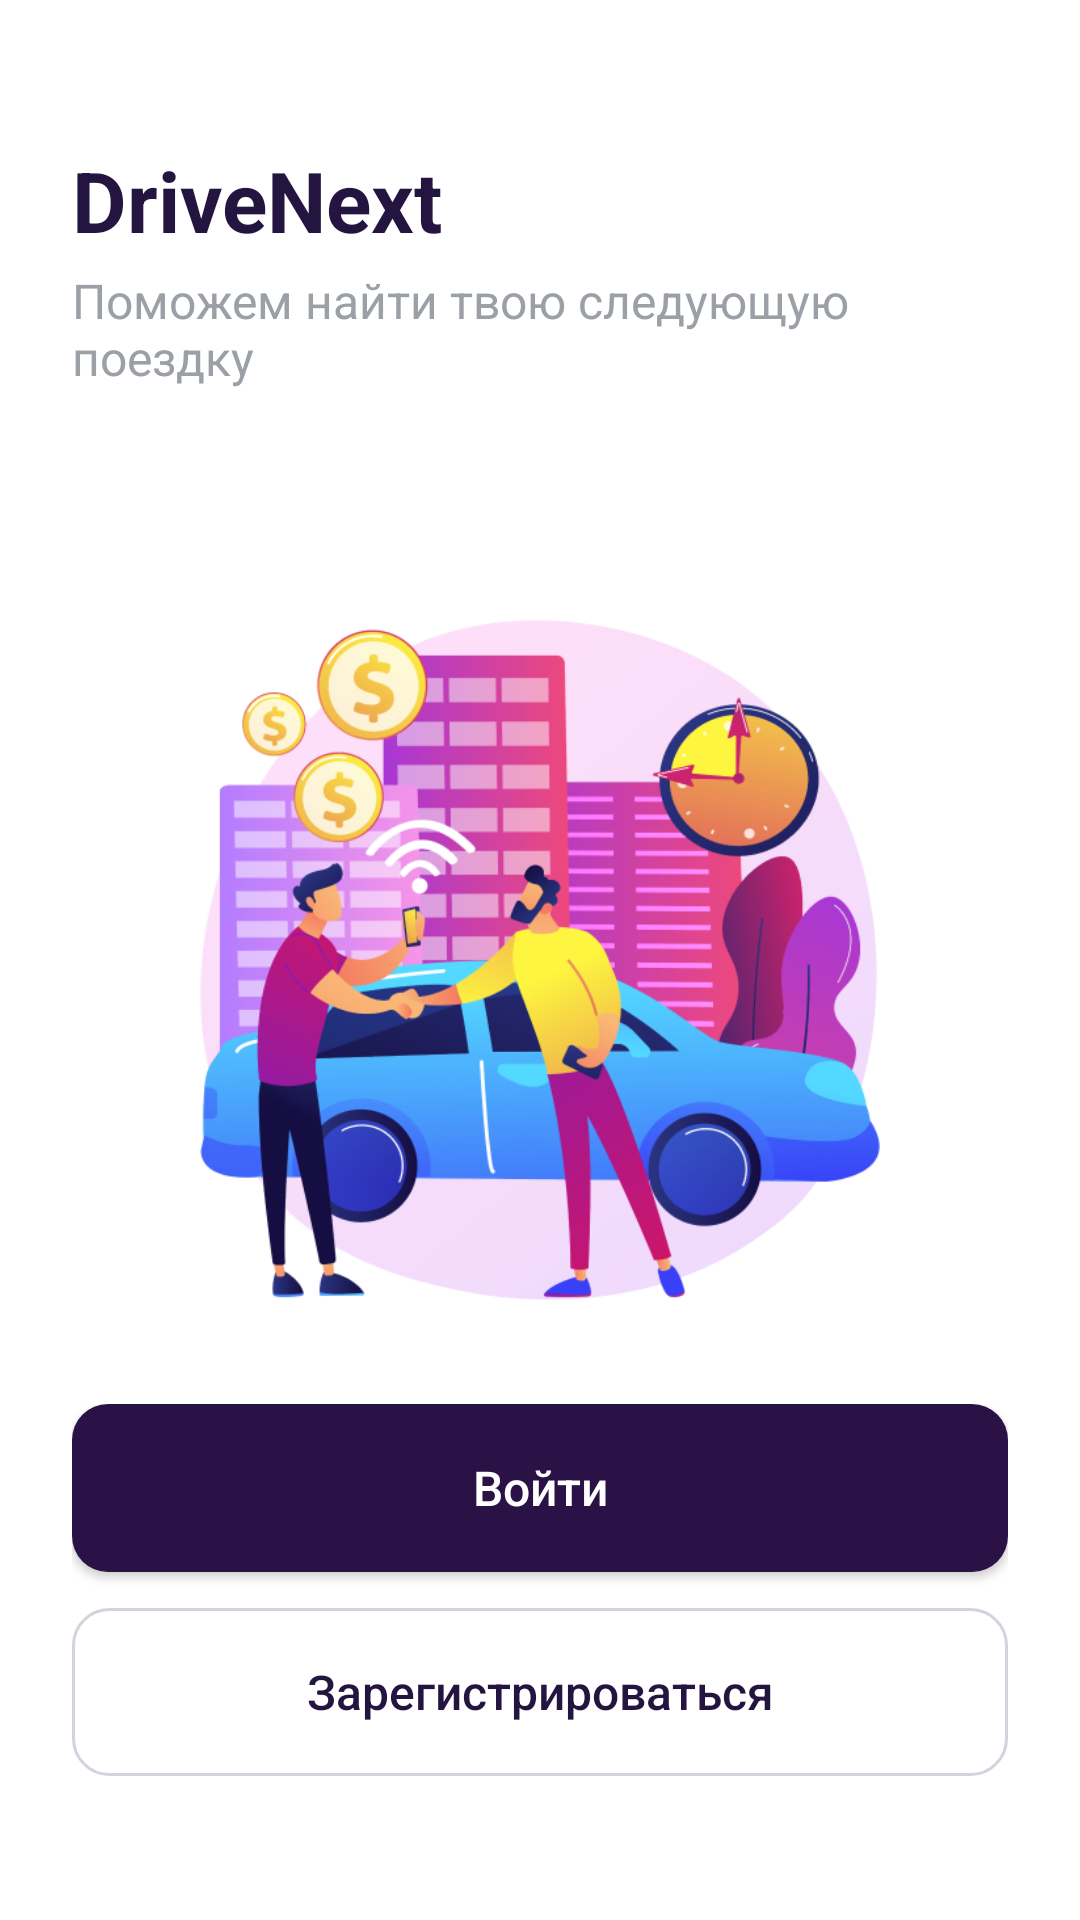

Android layout source for this screen:
<!-- AndroidManifest.xml: application theme Theme.DriveNext -->
<!-- res/layout/activity_login.xml -->
<?xml version="1.0" encoding="utf-8"?>
<FrameLayout xmlns:android="http://schemas.android.com/apk/res/android"
    android:id="@+id/loginRoot"
    android:layout_width="match_parent"
    android:layout_height="match_parent"
    android:background="@color/white">

    <LinearLayout
        android:layout_width="match_parent"
        android:layout_height="wrap_content"
        android:layout_gravity="top|start"
        android:layout_marginStart="24dp"
        android:layout_marginTop="48dp"
        android:layout_marginEnd="24dp"
        android:orientation="vertical">

        <TextView
            android:id="@+id/textAppName"
            android:layout_width="wrap_content"
            android:layout_height="wrap_content"
            android:text="@string/app_name"
            android:textColor="@color/brand_primary"
            android:textSize="28sp"
            android:textStyle="bold" />

        <TextView
            android:id="@+id/textSlogan"
            android:layout_width="wrap_content"
            android:layout_height="wrap_content"
            android:layout_marginTop="4dp"
            android:text="@string/app_slogan"
            android:textColor="@color/text_light_gray"
            android:textSize="16sp" />
    </LinearLayout>

    <LinearLayout
        android:layout_width="match_parent"
        android:layout_height="wrap_content"
        android:layout_gravity="center"
        android:gravity="center_horizontal"
        android:orientation="vertical"
        android:paddingStart="32dp"
        android:paddingEnd="32dp">

        <ImageView
            android:id="@+id/imageLogo"
            android:layout_width="300dp"
            android:layout_height="300dp"
            android:contentDescription="@string/app_name"
            android:scaleType="fitCenter"
            android:src="@drawable/splash_screen" />
    </LinearLayout>

    <LinearLayout
        android:layout_width="match_parent"
        android:layout_height="wrap_content"
        android:layout_gravity="bottom|center_horizontal"
        android:layout_marginStart="24dp"
        android:layout_marginEnd="24dp"
        android:layout_marginBottom="48dp"
        android:orientation="vertical">

        <androidx.appcompat.widget.AppCompatButton
            android:id="@+id/btnLogin"
            android:layout_width="match_parent"
            android:layout_height="56dp"
            android:background="@drawable/bg_button_filled"
            android:text="@string/action_login"
            android:textAllCaps="false"
            android:textColor="@color/white"
            android:textSize="16sp" />

        <androidx.appcompat.widget.AppCompatButton
            android:id="@+id/btnRegister"
            android:layout_width="match_parent"
            android:layout_height="56dp"
            android:layout_marginTop="12dp"
            android:background="@drawable/bg_button_outlined"
            android:text="@string/action_register"
            android:textAllCaps="false"
            android:textColor="@color/brand_primary"
            android:textSize="16sp" />
    </LinearLayout>

</FrameLayout>
<!-- resources referenced by this layout -->
<resources>
  <color name="brand_primary">#FF241440</color>
  <color name="text_light_gray">#FF9AA0A6</color>
  <color name="white">#FFFFFFFF</color>
  <!-- drawable bg_button_filled (drawable) -->
  <?xml version="1.0" encoding="utf-8"?>
  <shape xmlns:android="http://schemas.android.com/apk/res/android"
      android:shape="rectangle">
      <solid android:color="@color/login_primary" />
      <corners android:radius="12dp" />
  </shape>
  <!-- drawable bg_button_outlined (drawable) -->
  <?xml version="1.0" encoding="utf-8"?>
  <shape xmlns:android="http://schemas.android.com/apk/res/android"
      android:shape="rectangle">
      <solid android:color="@android:color/transparent" />
      <stroke
          android:width="1dp"
          android:color="@color/stroke_gray" />
      <corners android:radius="12dp" />
  </shape>
  <!-- drawable splash_screen: png bitmap (drawable, 154880 bytes) -->
  <string name="action_login">Войти</string>
  <string name="action_register">Зарегистрироваться</string>
  <string name="app_name">DriveNext</string>
  <string name="app_slogan">Поможем найти твою следующую поездку</string>
  <style name="Theme.DriveNext" parent="Theme.MaterialComponents.Light.NoActionBar">
          
          <item name="colorPrimary">@color/brand_primary</item>
          <item name="colorPrimaryVariant">@color/brand_primary</item>
          <item name="colorOnPrimary">@color/white</item>
          
          <item name="colorSecondary">@color/brand_primary</item>
          <item name="colorSecondaryVariant">@color/brand_primary</item>
          <item name="colorOnSecondary">@color/white</item>
          
          <item name="android:statusBarColor">@color/white</item>
          <item name="android:windowLightStatusBar">true</item>
          
          <item name="android:colorAccent">@color/brand_primary</item>
          <item name="colorAccent">@color/brand_primary</item>
          <item name="colorControlActivated">@color/brand_primary</item>
          <item name="colorControlNormal">#D0D5DD</item>
      </style>
  <color name="login_primary">#FF2A1246</color>
  <color name="stroke_gray">#FFD0D5DD</color>
</resources>
